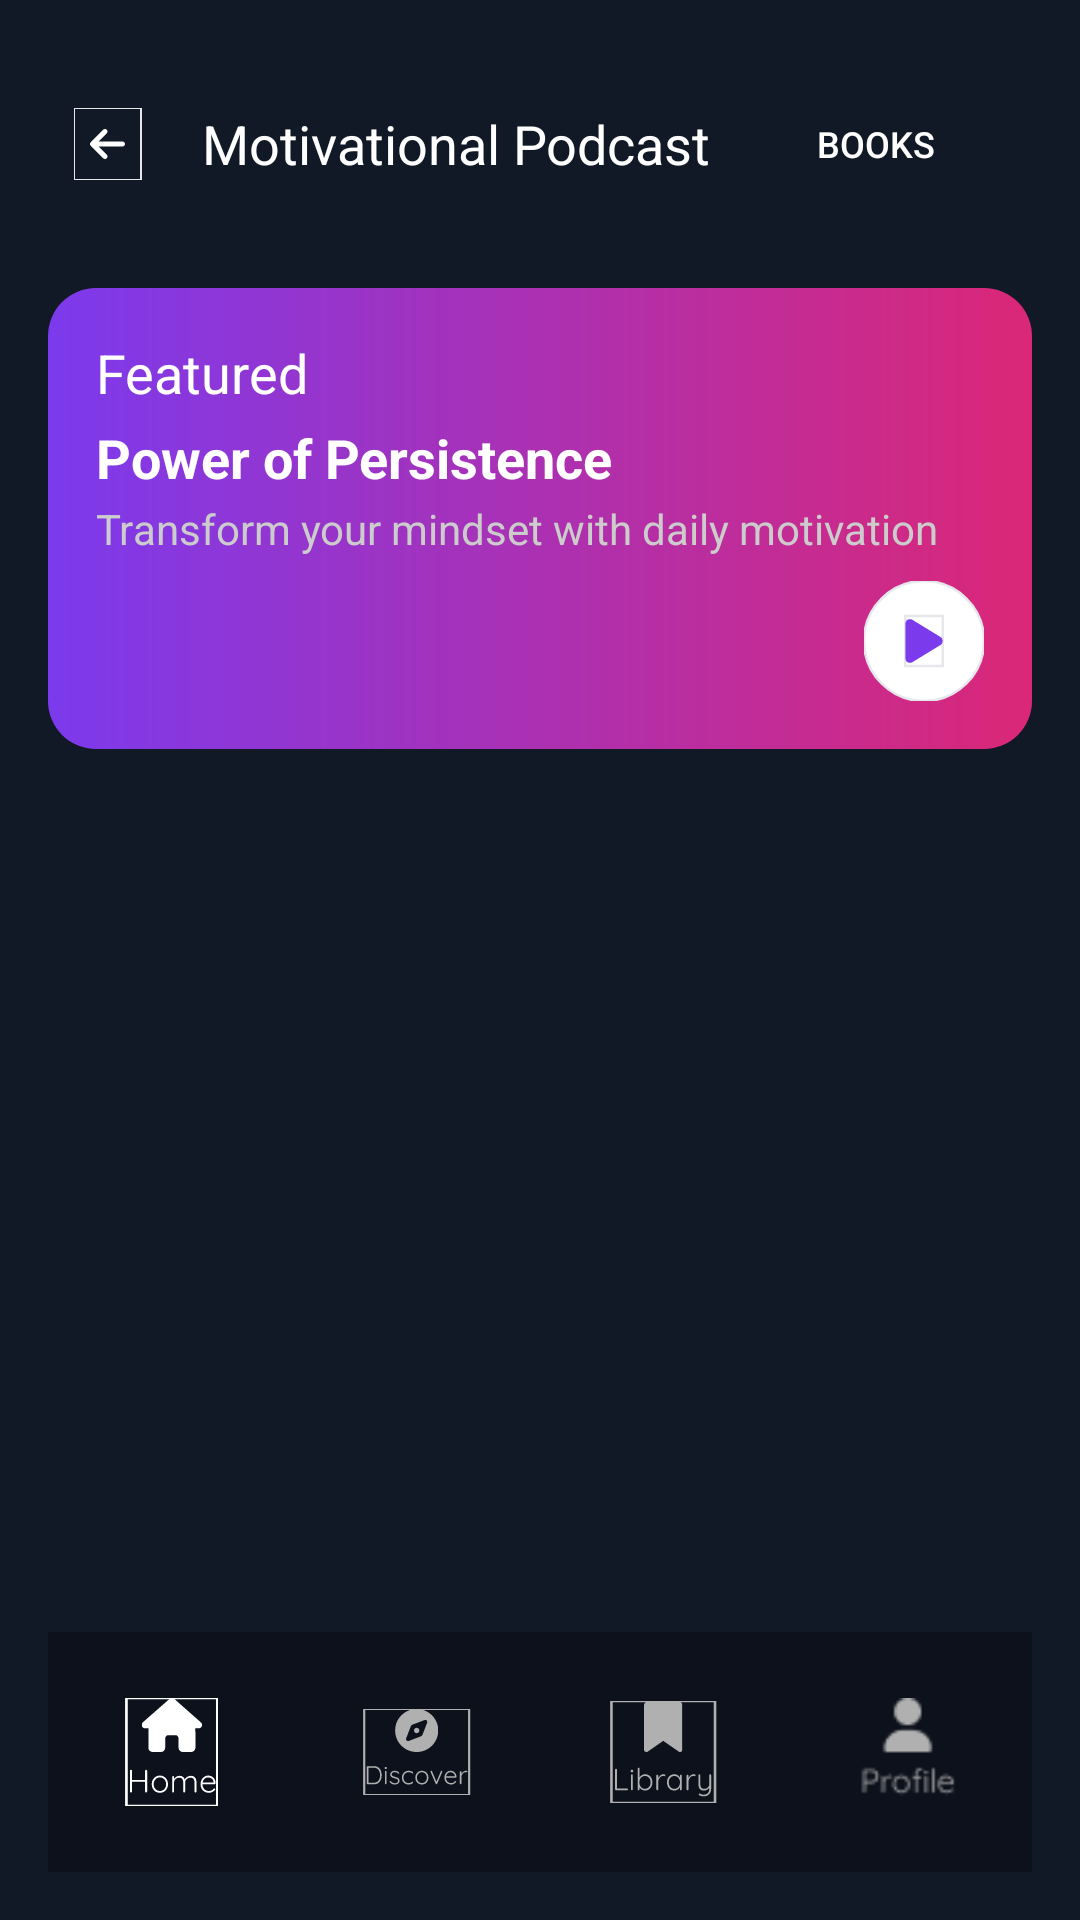

This screen was rendered from an Android layout file. Write that file and the resources it references.
<!-- AndroidManifest.xml: application theme Theme.Pulsepod -->
<!-- res/layout/activity_motivation2.xml -->
<RelativeLayout xmlns:android="http://schemas.android.com/apk/res/android"
    xmlns:app="http://schemas.android.com/apk/res-auto"
    android:layout_width="match_parent"
    android:layout_height="match_parent"
    android:background="#121926"
    android:padding="16dp">

    
    <LinearLayout
        android:id="@+id/topBar"
        android:layout_width="match_parent"
        android:layout_height="wrap_content"
        android:gravity="center_vertical"
        android:orientation="horizontal"
        android:padding="8dp">

        <ImageView
            android:layout_width="24dp"
            android:layout_height="24dp"
            android:layout_marginEnd="8dp"
            android:src="@drawable/backbutt" />

        <TextView
            android:id="@+id/podcastMood"
            android:layout_width="0dp"
            android:layout_height="wrap_content"
            android:layout_weight="1"
            android:gravity="center"
            android:text="Motivational Podcast"
            android:textColor="#FFFFFF"
            android:textSize="18sp" />

        <Button
            android:layout_width="wrap_content"
            android:layout_height="wrap_content"
            android:background="@drawable/book_button_bg"
            android:text="Books"
            android:textColor="#FFFFFF"
            android:textSize="12sp" />
    </LinearLayout>

    
    <LinearLayout
        android:id="@+id/featuredPodcast"
        android:layout_width="match_parent"
        android:layout_height="wrap_content"
        android:layout_below="@id/topBar"
        android:orientation="vertical"
        android:background="@drawable/featured_gradient_bg"
        android:padding="16dp"
        android:layout_marginTop="16dp"
        android:layout_marginBottom="8dp">

        <TextView
            android:layout_width="wrap_content"
            android:layout_height="wrap_content"
            android:text="Featured"
            android:textColor="#FFFFFF"
            android:textSize="18sp" />

        <TextView
            android:layout_width="wrap_content"
            android:layout_height="wrap_content"
            android:text="Power of Persistence"
            android:textSize="18sp"
            android:textStyle="bold"
            android:textColor="#FFFFFF"
            android:layout_marginTop="4dp" />

        <TextView
            android:layout_width="wrap_content"
            android:layout_height="wrap_content"
            android:text="Transform your mindset with daily motivation"
            android:textSize="14sp"
            android:textColor="#CCCCCC"
            android:layout_marginTop="2dp" />

        <ImageView
            android:id="@+id/playButton"
            android:layout_width="40dp"
            android:layout_height="40dp"
            android:layout_gravity="end"
            android:layout_marginTop="8dp"
            android:src="@drawable/play_button" />
    </LinearLayout>

    

    

    <androidx.recyclerview.widget.RecyclerView
        android:id="@+id/chillLoveRecyclerView"
        android:layout_width="match_parent"
        android:layout_height="0dp"
        android:layout_above="@id/bottom_navigation"
        android:layout_below="@id/featuredPodcast"
        android:layout_marginTop="98dp"
        android:layout_marginBottom="-10dp"
        android:clipToPadding="false"
        android:paddingBottom="8dp" />

    <com.google.android.material.bottomnavigation.BottomNavigationView
        android:id="@+id/bottom_navigation"
        android:layout_width="match_parent"
        android:layout_height="wrap_content"
        android:layout_alignParentBottom="true"
        android:background="#0D111C"
        app:menu="@menu/bottom_nav_menu"
        app:itemIconSize="36dp"
        app:labelVisibilityMode="unlabeled"
        app:itemIconTint="@color/bottom_nav_icon_color" />

</RelativeLayout>
<!-- resources referenced by this layout -->
<resources>
  <!-- drawable backbutt (drawable) -->
  <vector xmlns:android="http://schemas.android.com/apk/res/android"
      android:width="34dp"
      android:height="36dp"
      android:viewportWidth="34"
      android:viewportHeight="36">
    <path
        android:strokeWidth="1"
        android:pathData="M33.5,36H0V0H33.5V36Z"
        android:fillColor="#00000000"
        android:strokeColor="#E5E7EB"/>
    <group>
      <clip-path
          android:pathData="M8,8h17.5v20h-17.5z"/>
      <group>
        <clip-path
            android:pathData="M8,8H25.5V28H8V8Z"/>
        <path
            android:pathData="M8.367,17.117C7.879,17.605 7.879,18.398 8.367,18.887L14.617,25.137C15.106,25.625 15.898,25.625 16.387,25.137C16.875,24.648 16.875,23.855 16.387,23.367L12.266,19.25H24.25C24.941,19.25 25.5,18.691 25.5,18C25.5,17.309 24.941,16.75 24.25,16.75H12.269L16.383,12.633C16.871,12.144 16.871,11.352 16.383,10.863C15.894,10.375 15.102,10.375 14.613,10.863L8.363,17.113L8.367,17.117Z"
            android:fillColor="#ffffff"/>
      </group>
    </group>
  </vector>
  <!-- drawable featured_gradient_bg (drawable) -->
  <?xml version="1.0" encoding="utf-8"?>
  <shape xmlns:android="http://schemas.android.com/apk/res/android">
      <gradient
          android:startColor="#7C3AED"
          android:endColor="#DB2777"
          android:angle="0"
          android:type="linear" />
      <corners android:radius="16dp"/>
  </shape>
  <!-- drawable play_button (drawable) -->
  <vector xmlns:android="http://schemas.android.com/apk/res/android"
      android:width="48dp"
      android:height="48dp"
      android:viewportWidth="48"
      android:viewportHeight="48">
    <path
        android:pathData="M24,0C37.255,0 48,10.745 48,24C48,37.255 37.255,48 24,48C10.745,48 0,37.255 0,24C0,10.745 10.745,0 24,0Z"
        android:fillColor="#ffffff"/>
    <path
        android:strokeWidth="1"
        android:pathData="M24,0C37.255,0 48,10.745 48,24C48,37.255 37.255,48 24,48C10.745,48 0,37.255 0,24C0,10.745 10.745,0 24,0Z"
        android:fillColor="#00000000"
        android:strokeColor="#E5E7EB"/>
    <path
        android:strokeWidth="1"
        android:pathData="M31.5,34H16.5V14H31.5V34Z"
        android:fillColor="#00000000"
        android:strokeColor="#E5E7EB"/>
    <group>
      <clip-path
          android:pathData="M16.5,14H31.5V34H16.5V14Z"/>
      <path
          android:pathData="M19.352,15.523C18.773,15.168 18.047,15.156 17.457,15.488C16.867,15.82 16.5,16.445 16.5,17.125V30.875C16.5,31.555 16.867,32.18 17.457,32.512C18.047,32.844 18.773,32.828 19.352,32.477L30.602,25.602C31.16,25.262 31.5,24.656 31.5,24C31.5,23.344 31.16,22.742 30.602,22.398L19.352,15.523Z"
          android:fillColor="#7C3AED"/>
    </group>
  </vector>
  <style name="Theme.Pulsepod" parent="Base.Theme.Pulsepod" />
  <style name="Base.Theme.Pulsepod" parent="Theme.Material3.DayNight.NoActionBar">
          
      </style>
</resources>
